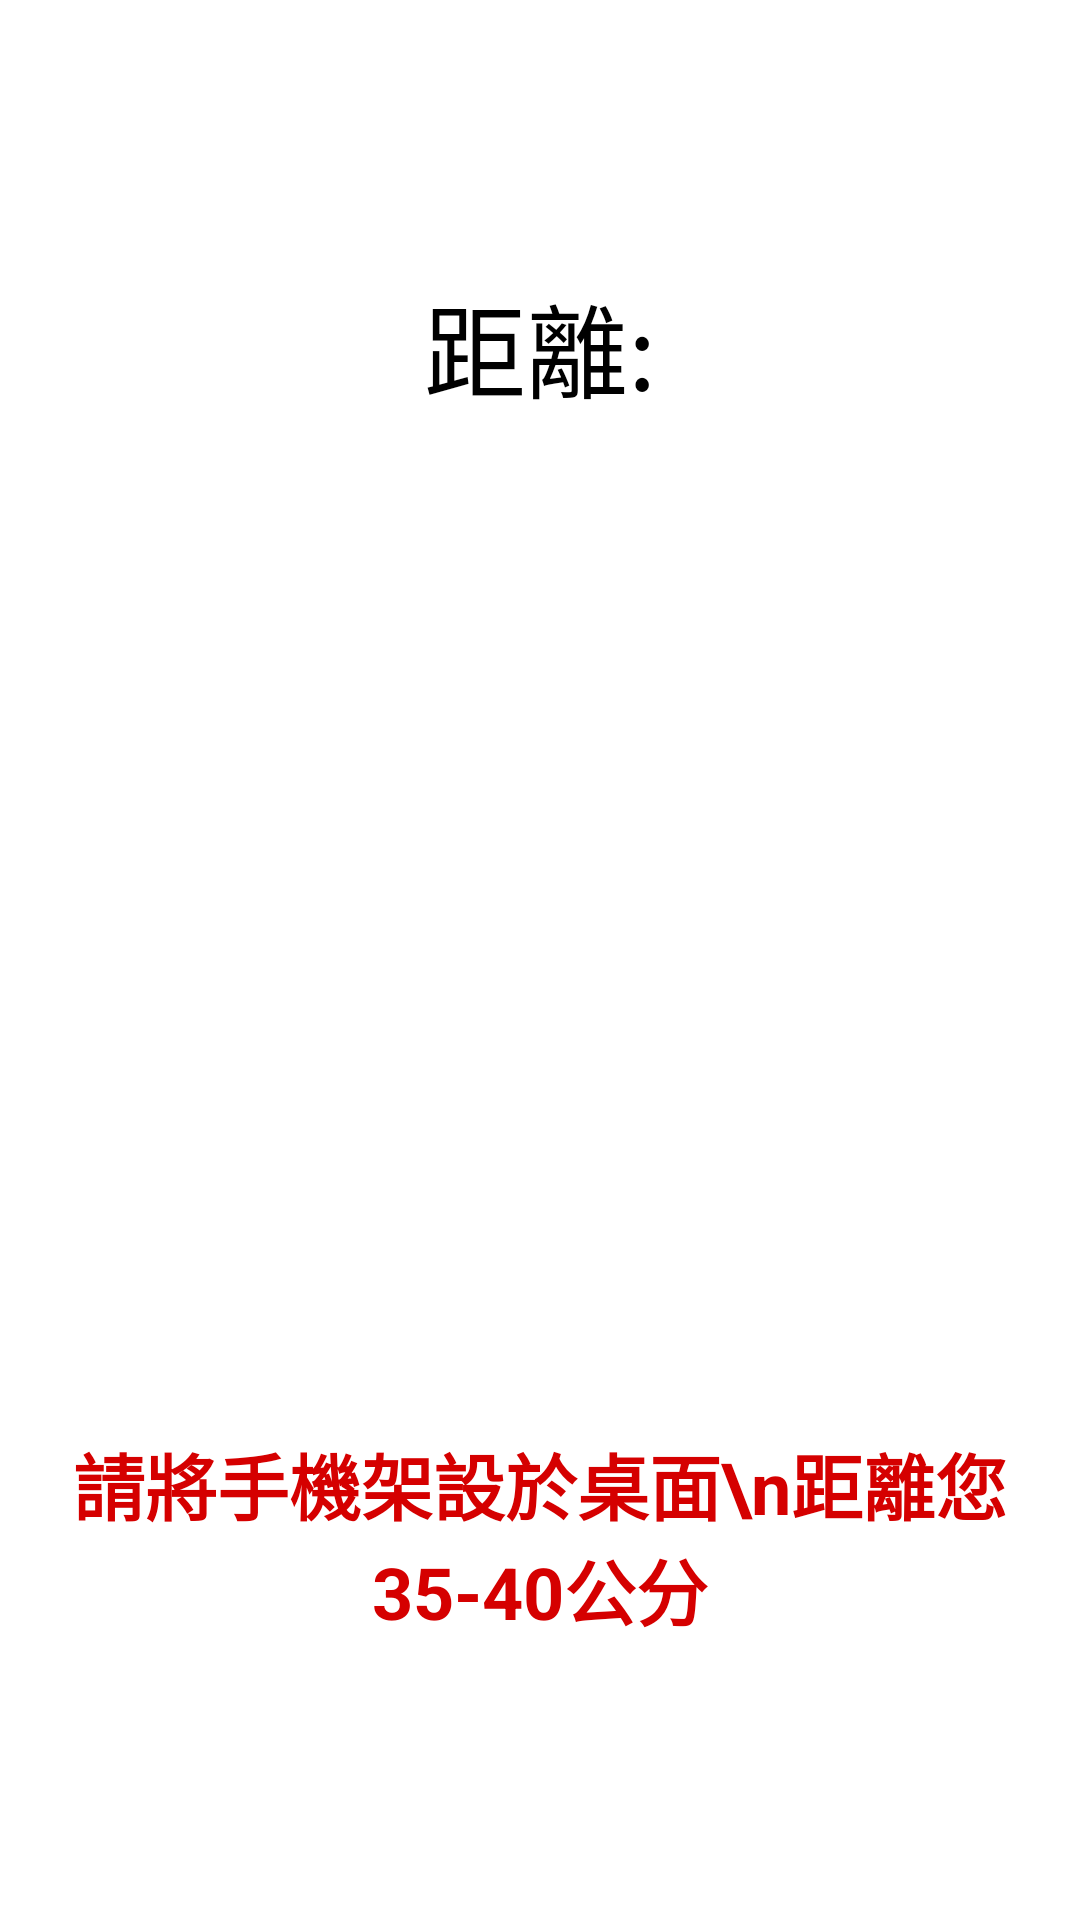

Write the Android layout XML for this screen, with the resource values it uses.
<!-- AndroidManifest.xml: application theme Theme.PDAPP2022919 -->
<!-- res/layout/activity_distance_measure.xml -->
<?xml version="1.0" encoding="utf-8"?>
<androidx.constraintlayout.widget.ConstraintLayout xmlns:android="http://schemas.android.com/apk/res/android"
    xmlns:app="http://schemas.android.com/apk/res-auto"
    xmlns:tools="http://schemas.android.com/tools"
    android:layout_width="match_parent"
    android:layout_height="match_parent">

    <TextView
        android:id="@+id/text"
        android:layout_width="0dp"
        android:layout_height="wrap_content"
        android:text="距離:"
        android:textAlignment="center"
        android:textColor="@color/black"
        android:textSize="34sp"
        app:layout_constraintBottom_toTopOf="@+id/guideline32"
        app:layout_constraintHorizontal_bias="0.496"
        app:layout_constraintLeft_toLeftOf="parent"
        app:layout_constraintRight_toRightOf="parent"
        app:layout_constraintTop_toTopOf="@+id/guideline32"
        app:layout_constraintVertical_bias="0.234" />

    <TextView
        android:id="@+id/text3"
        android:layout_width="wrap_content"
        android:layout_height="wrap_content"
        android:text="請將手機架設於桌面\n距離您35-40公分"
        android:textAlignment="center"
        android:textColor="#D50000"
        android:textSize="24sp"
        android:textStyle="bold"
        app:layout_constraintBottom_toTopOf="@+id/guideline33"
        app:layout_constraintHorizontal_bias="0.497"
        app:layout_constraintLeft_toLeftOf="parent"
        app:layout_constraintRight_toRightOf="parent"
        app:layout_constraintTop_toTopOf="@+id/guideline33"
        app:layout_constraintVertical_bias="0.77" />

    <androidx.appcompat.widget.AppCompatButton
        android:id="@+id/finishButton"
        style="@style/logging_page_button"
        android:layout_width="200dp"
        android:layout_height="wrap_content"
        android:text="完成"
        app:layout_constraintBottom_toTopOf="@+id/guideline30"
        app:layout_constraintEnd_toEndOf="parent"
        app:layout_constraintHorizontal_bias="0.497"
        app:layout_constraintStart_toStartOf="parent"
        app:layout_constraintTop_toTopOf="@+id/guideline30"
        app:layout_constraintVertical_bias="0.0" />

    <androidx.constraintlayout.widget.Guideline
        android:id="@+id/guideline30"
        android:layout_width="wrap_content"
        android:layout_height="wrap_content"
        android:orientation="horizontal"
        app:layout_constraintGuide_percent="0.90" />

    <androidx.constraintlayout.widget.Guideline
        android:id="@+id/guideline33"
        android:layout_width="wrap_content"
        android:layout_height="wrap_content"
        android:orientation="horizontal"
        app:layout_constraintGuide_percent="0.8" />

    <ImageView
        android:id="@+id/demoPicture"
        android:layout_width="350dp"
        android:layout_height="wrap_content"
        app:layout_constraintBottom_toTopOf="@+id/guideline31"
        app:layout_constraintEnd_toEndOf="parent"
        app:layout_constraintHorizontal_bias="0.589"
        app:layout_constraintStart_toStartOf="parent"
        app:layout_constraintTop_toTopOf="@+id/guideline31"
        app:layout_constraintVertical_bias="0.501"
        app:srcCompat="@drawable/more_far" />

    <androidx.constraintlayout.widget.Guideline
        android:id="@+id/guideline31"
        android:layout_width="wrap_content"
        android:layout_height="wrap_content"
        android:orientation="horizontal"
        app:layout_constraintGuide_percent="0.5" />

    <androidx.constraintlayout.widget.Guideline
        android:id="@+id/guideline32"
        android:layout_width="wrap_content"
        android:layout_height="wrap_content"
        android:orientation="horizontal"
        app:layout_constraintGuide_percent="0.18" />

    <androidx.constraintlayout.widget.Guideline
        android:id="@+id/guideline34"
        android:layout_width="wrap_content"
        android:layout_height="wrap_content"
        android:orientation="vertical"
        app:layout_constraintGuide_percent="0.5" />

    <TextView
        android:id="@+id/DistanceHint"
        android:layout_width="0dp"
        android:layout_height="wrap_content"
        android:layout_marginTop="8dp"
        android:textAlignment="center"
        android:textColor="@color/black"
        android:textSize="24sp"
        app:layout_constraintEnd_toEndOf="parent"
        app:layout_constraintStart_toStartOf="parent"
        app:layout_constraintTop_toBottomOf="@+id/text" />

</androidx.constraintlayout.widget.ConstraintLayout>
<!-- resources referenced by this layout -->
<resources>
  <style name="logging_page_button">
          <item name="android:background">@drawable/logging_page_button_f</item>
          <item name="android:textColor">#FFF</item>
          <item name="android:textSize">25sp</item>
          <item name="android:textStyle">bold</item>
      </style>
  <style name="Theme.PDAPP2022919" parent="Theme.MaterialComponents.DayNight.NoActionBar">
          
          <item name="colorPrimary">@color/teal_700</item>
          <item name="colorPrimaryVariant">@color/purple_700</item>
          <item name="colorPrimaryDark">@color/white</item>
          <item name="colorOnPrimary">@color/white</item>
          
          <item name="colorSecondary">@color/teal_200</item>
          <item name="colorSecondaryVariant">@color/teal_700</item>
          <item name="colorOnSecondary">@color/black</item>
          
          <item name="android:statusBarColor">#FFFFFF</item>
          
          <item name="android:windowFullscreen">true</item>
          <item name="android:windowContentOverlay">@null</item>
      </style>
  <!-- not gathered from this repository: default colours our renderer supplied (Android Studio template values) -->
  <color name="purple_700">#FF3700B3</color>
  <color name="teal_200">#FF03DAC5</color>
  <color name="teal_700">#FF018786</color>
  <color name="black">#FF000000</color>
  <color name="white">#FFFFFFFF</color>
</resources>
